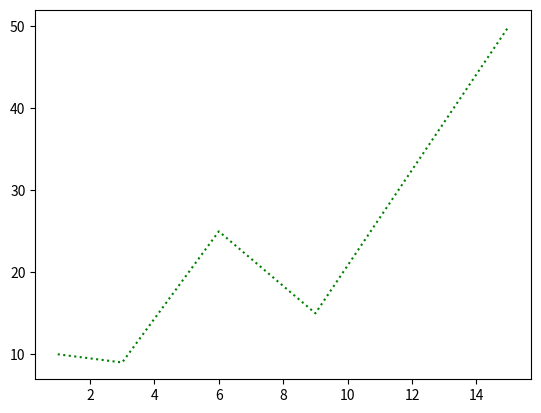

Write Python code to recreate this figure.
import matplotlib.pyplot as plt
import numpy as np

x_point = np.array([1,3,6,9,15])
y_point = np.array([10,9,25,15, 50])
plt.plot(x_point, y_point, linestyle = ':', color = 'g')

plt.show()